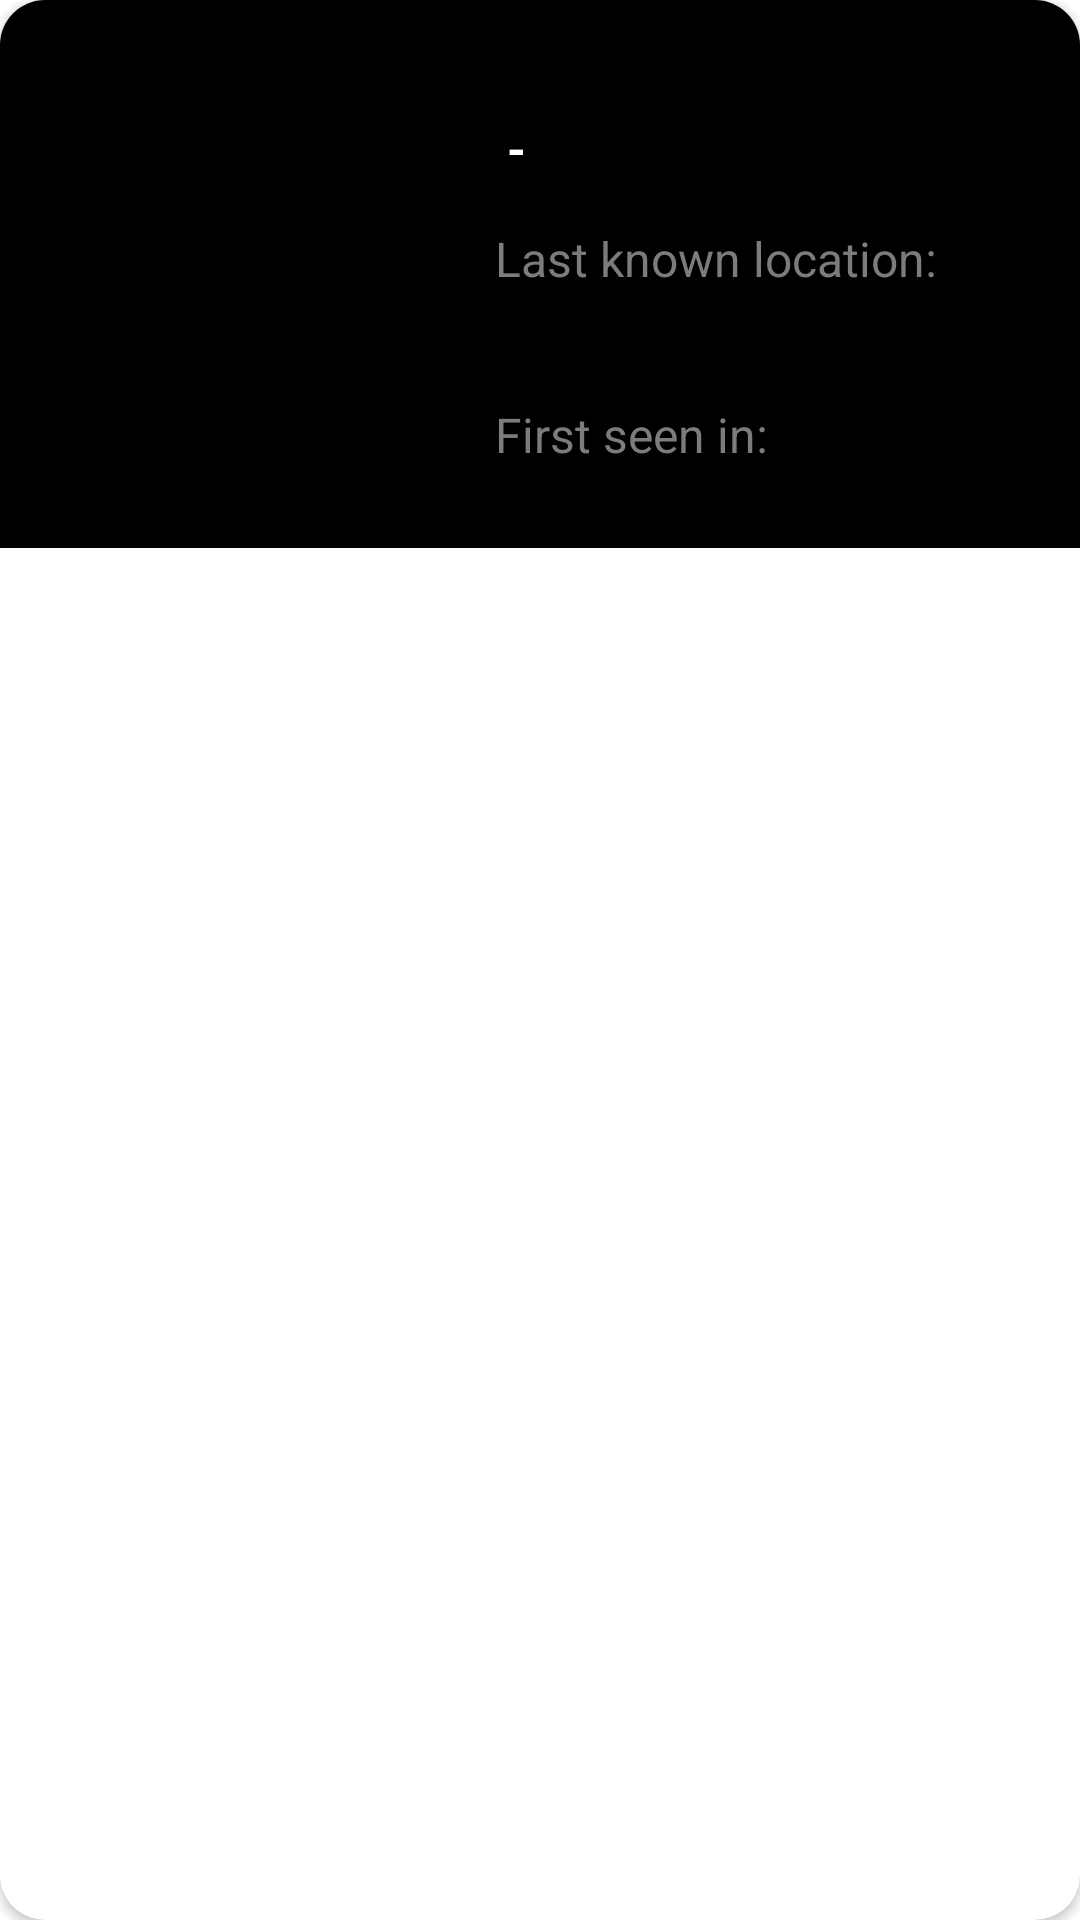

Write the Android layout XML for this screen, with the resource values it uses.
<!-- AndroidManifest.xml: application theme Theme.Android3lesson2 -->
<!-- res/layout/character_item.xml -->
<?xml version="1.0" encoding="utf-8"?>
<androidx.cardview.widget.CardView xmlns:android="http://schemas.android.com/apk/res/android"
    xmlns:app="http://schemas.android.com/apk/res-auto"
    xmlns:tools="http://schemas.android.com/tools"
    android:layout_width="match_parent"
    android:layout_height="wrap_content"
    android:background="@color/black"
    android:layout_marginVertical="10dp"
    app:cardCornerRadius="15dp">

    <androidx.constraintlayout.widget.ConstraintLayout
        android:layout_width="match_parent"
        android:background="@color/black"
        android:layout_height="wrap_content">

        <ImageView
            android:id="@+id/title_im"
            android:layout_width="150dp"
            android:layout_height="150dp"
            app:layout_constraintTop_toTopOf="parent"
            app:layout_constraintBottom_toBottomOf="parent"
            tools:src="@tools:sample/avatars"
            app:layout_constraintLeft_toLeftOf="parent"/>

        <TextView
            android:id="@+id/character_name"
            android:textColor="@color/white"
            android:layout_width="wrap_content"
            android:layout_height="wrap_content"
            android:layout_marginStart="15dp"
            android:textSize="25sp"
            app:layout_constraintLeft_toRightOf="@+id/title_im"
            app:layout_constraintTop_toTopOf="parent"
            tools:text="@tools:sample/full_names" />

        <LinearLayout
            android:id="@+id/status"
            android:layout_width="wrap_content"
            android:layout_height="wrap_content"
            app:layout_constraintLeft_toRightOf="@+id/title_im"
            app:layout_constraintTop_toBottomOf="@+id/character_name">

            <TextView
                android:id="@+id/status2"
                android:layout_width="wrap_content"
                android:layout_height="wrap_content"
                android:layout_marginStart="15dp"
                android:layout_marginTop="5dp"
                android:textColor="@color/white"
                android:textSize="16dp"
                android:textStyle="bold"
                tools:text="Alive" />

            <TextView
                android:layout_width="wrap_content"
                android:layout_height="wrap_content"
                android:layout_marginTop="5dp"
                android:textColor="@color/white"
                android:textSize="16dp"
                android:textStyle="bold"
                android:text=" - "/>

            <TextView
                android:id="@+id/species"
                android:layout_width="wrap_content"
                android:layout_height="wrap_content"
                android:layout_marginTop="5dp"
                android:textColor="@color/white"
                android:textSize="16dp"
                android:textStyle="bold"
                tools:text="Human " />
        </LinearLayout>

        <TextView
            android:id="@+id/text"
            android:layout_marginTop="15dp"
            android:layout_width="wrap_content"
            android:layout_height="wrap_content"
            android:layout_marginStart="15dp"
            android:hint="Last known location:"
            android:textColorHint="@color/gray"
            android:textSize="16sp"
            app:layout_constraintLeft_toRightOf="@+id/title_im"
            app:layout_constraintTop_toBottomOf="@+id/status" />

        <TextView
            android:id="@+id/location"
            android:layout_width="wrap_content"
            android:layout_height="wrap_content"
            android:layout_marginStart="15dp"
            android:textColor="@color/white"
            android:textSize="20sp"
            app:layout_constraintLeft_toRightOf="@+id/title_im"
            app:layout_constraintTop_toBottomOf="@+id/text"
            tools:text="Earth (C-137)" />

        <TextView
            android:layout_marginTop="10dp"
            android:id="@+id/text2"
            android:layout_width="wrap_content"
            android:layout_height="wrap_content"
            android:layout_marginStart="15dp"
            android:hint="First seen in:"
            android:textColorHint="@color/gray"
            android:textSize="16sp"
            app:layout_constraintLeft_toRightOf="@+id/title_im"
            app:layout_constraintTop_toBottomOf="@+id/location" />

        <TextView

            android:layout_width="wrap_content"
            android:layout_height="wrap_content"
            android:layout_marginStart="15dp"
            android:textColor="@color/white"
            android:textSize="20sp"
            app:layout_constraintLeft_toRightOf="@+id/title_im"
            app:layout_constraintTop_toBottomOf="@+id/text2"
            tools:text="Anatomy Park" />


    </androidx.constraintlayout.widget.ConstraintLayout>
</androidx.cardview.widget.CardView>
<!-- resources referenced by this layout -->
<resources>
  <color name="black">#FF000000</color>
  <color name="gray">#7C7C7C</color>
  <color name="white">#FFFFFFFF</color>
  <style name="Theme.Android3lesson2" parent="Theme.MaterialComponents.DayNight.NoActionBar">
          
          <item name="colorPrimary">@color/purple_500</item>
          <item name="colorPrimaryVariant">@color/purple_700</item>
          <item name="colorOnPrimary">@color/white</item>
          
          <item name="colorSecondary">@color/teal_200</item>
          <item name="colorSecondaryVariant">@color/teal_700</item>
          <item name="colorOnSecondary">@color/black</item>
          
          <item name="android:statusBarColor" tools:targetApi="l">?attr/colorPrimaryVariant</item>
          
      </style>
  <color name="purple_500">#FF6200EE</color>
  <color name="purple_700">#FF3700B3</color>
  <color name="teal_200">#FF03DAC5</color>
  <color name="teal_700">#FF018786</color>
</resources>
